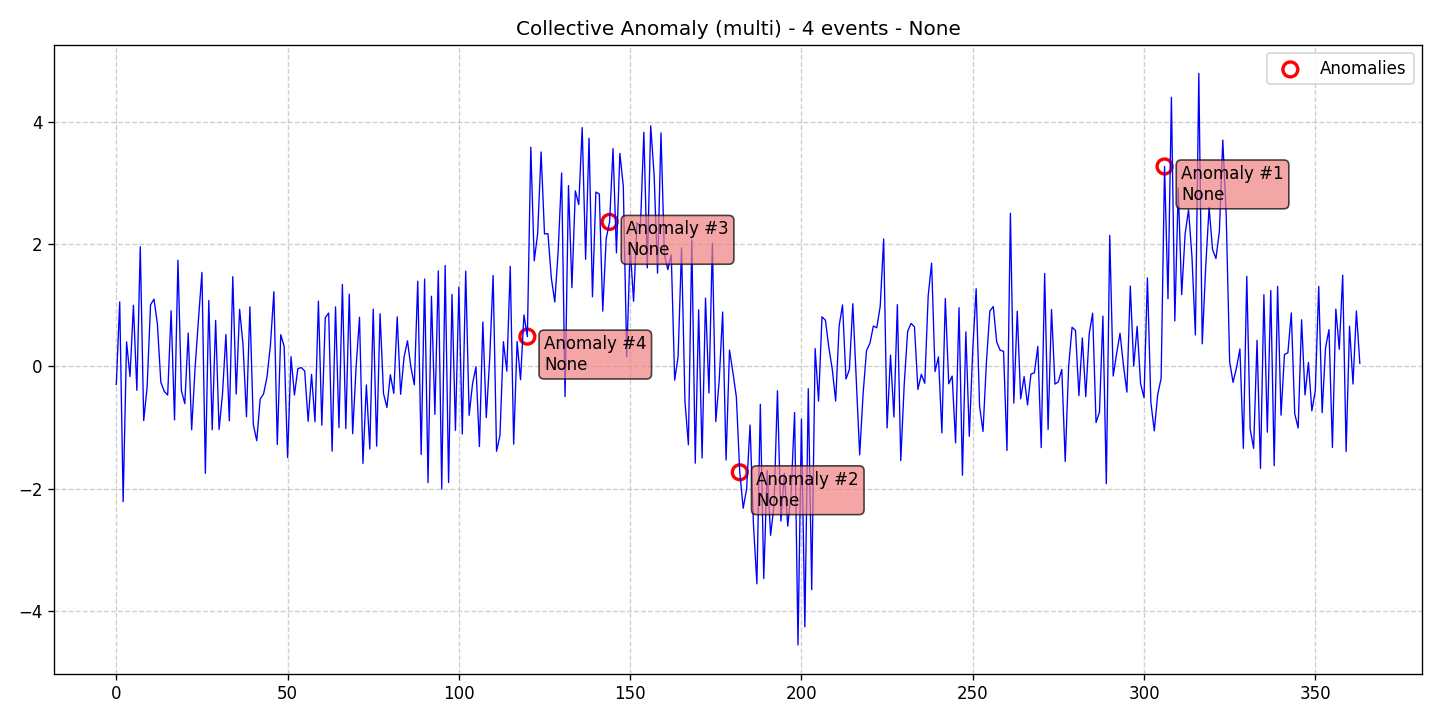

Values plotted in this chart, from the file beside it:
data, stationary, det_lin_up, det_lin_down, det_quad, det_cubic, det_exp, det_damped, stoc_trend, volatility, single_seas, multiple_seas, point_anom_single, point_anom_multi, collect_anom, context_anom, mean_shift, var_shift, trend_shift, date, is_break, is_anomaly, is_multi, location_beginning
-0.2956, 0, 0, 0, 0, 0, 0, 0, 0, 0, 0, 0, 0, 0, 1, 0, 0, 0, 0, 2020-01-01, 0, 0, 1, 0
1.057, 0, 0, 0, 0, 0, 0, 0, 0, 0, 0, 0, 0, 0, 1, 0, 0, 0, 0, 2020-01-02, 0, 0, 1, 0
-2.216, 0, 0, 0, 0, 0, 0, 0, 0, 0, 0, 0, 0, 0, 1, 0, 0, 0, 0, 2020-01-03, 0, 0, 1, 0
0.4026, 0, 0, 0, 0, 0, 0, 0, 0, 0, 0, 0, 0, 0, 1, 0, 0, 0, 0, 2020-01-04, 0, 0, 1, 0
-0.1662, 0, 0, 0, 0, 0, 0, 0, 0, 0, 0, 0, 0, 0, 1, 0, 0, 0, 0, 2020-01-05, 0, 0, 1, 0
1.001, 0, 0, 0, 0, 0, 0, 0, 0, 0, 0, 0, 0, 0, 1, 0, 0, 0, 0, 2020-01-06, 0, 0, 1, 0
-0.3907, 0, 0, 0, 0, 0, 0, 0, 0, 0, 0, 0, 0, 0, 1, 0, 0, 0, 0, 2020-01-07, 0, 0, 1, 0
1.96, 0, 0, 0, 0, 0, 0, 0, 0, 0, 0, 0, 0, 0, 1, 0, 0, 0, 0, 2020-01-08, 0, 0, 1, 0
-0.8864, 0, 0, 0, 0, 0, 0, 0, 0, 0, 0, 0, 0, 0, 1, 0, 0, 0, 0, 2020-01-09, 0, 0, 1, 0
-0.3382, 0, 0, 0, 0, 0, 0, 0, 0, 0, 0, 0, 0, 0, 1, 0, 0, 0, 0, 2020-01-10, 0, 0, 1, 0
1.009, 0, 0, 0, 0, 0, 0, 0, 0, 0, 0, 0, 0, 0, 1, 0, 0, 0, 0, 2020-01-11, 0, 0, 1, 0
1.103, 0, 0, 0, 0, 0, 0, 0, 0, 0, 0, 0, 0, 0, 1, 0, 0, 0, 0, 2020-01-12, 0, 0, 1, 0
0.694, 0, 0, 0, 0, 0, 0, 0, 0, 0, 0, 0, 0, 0, 1, 0, 0, 0, 0, 2020-01-13, 0, 0, 1, 0
-0.2588, 0, 0, 0, 0, 0, 0, 0, 0, 0, 0, 0, 0, 0, 1, 0, 0, 0, 0, 2020-01-14, 0, 0, 1, 0
-0.4072, 0, 0, 0, 0, 0, 0, 0, 0, 0, 0, 0, 0, 0, 1, 0, 0, 0, 0, 2020-01-15, 0, 0, 1, 0
-0.4687, 0, 0, 0, 0, 0, 0, 0, 0, 0, 0, 0, 0, 0, 1, 0, 0, 0, 0, 2020-01-16, 0, 0, 1, 0
0.912, 0, 0, 0, 0, 0, 0, 0, 0, 0, 0, 0, 0, 0, 1, 0, 0, 0, 0, 2020-01-17, 0, 0, 1, 0
-0.8764, 0, 0, 0, 0, 0, 0, 0, 0, 0, 0, 0, 0, 0, 1, 0, 0, 0, 0, 2020-01-18, 0, 0, 1, 0
1.74, 0, 0, 0, 0, 0, 0, 0, 0, 0, 0, 0, 0, 0, 1, 0, 0, 0, 0, 2020-01-19, 0, 0, 1, 0
-0.3956, 0, 0, 0, 0, 0, 0, 0, 0, 0, 0, 0, 0, 0, 1, 0, 0, 0, 0, 2020-01-20, 0, 0, 1, 0
-0.6095, 0, 0, 0, 0, 0, 0, 0, 0, 0, 0, 0, 0, 0, 1, 0, 0, 0, 0, 2020-01-21, 0, 0, 1, 0
0.5464, 0, 0, 0, 0, 0, 0, 0, 0, 0, 0, 0, 0, 0, 1, 0, 0, 0, 0, 2020-01-22, 0, 0, 1, 0
-1.038, 0, 0, 0, 0, 0, 0, 0, 0, 0, 0, 0, 0, 0, 1, 0, 0, 0, 0, 2020-01-23, 0, 0, 1, 0
-0.02109, 0, 0, 0, 0, 0, 0, 0, 0, 0, 0, 0, 0, 0, 1, 0, 0, 0, 0, 2020-01-24, 0, 0, 1, 0
0.7789, 0, 0, 0, 0, 0, 0, 0, 0, 0, 0, 0, 0, 0, 1, 0, 0, 0, 0, 2020-01-25, 0, 0, 1, 0
1.541, 0, 0, 0, 0, 0, 0, 0, 0, 0, 0, 0, 0, 0, 1, 0, 0, 0, 0, 2020-01-26, 0, 0, 1, 0
-1.751, 0, 0, 0, 0, 0, 0, 0, 0, 0, 0, 0, 0, 0, 1, 0, 0, 0, 0, 2020-01-27, 0, 0, 1, 0
1.08, 0, 0, 0, 0, 0, 0, 0, 0, 0, 0, 0, 0, 0, 1, 0, 0, 0, 0, 2020-01-28, 0, 0, 1, 0
-1.038, 0, 0, 0, 0, 0, 0, 0, 0, 0, 0, 0, 0, 0, 1, 0, 0, 0, 0, 2020-01-29, 0, 0, 1, 0
0.7541, 0, 0, 0, 0, 0, 0, 0, 0, 0, 0, 0, 0, 0, 1, 0, 0, 0, 0, 2020-01-30, 0, 0, 1, 0
-1.033, 0, 0, 0, 0, 0, 0, 0, 0, 0, 0, 0, 0, 0, 1, 0, 0, 0, 0, 2020-01-31, 0, 0, 1, 0
-0.4537, 0, 0, 0, 0, 0, 0, 0, 0, 0, 0, 0, 0, 0, 1, 0, 0, 0, 0, 2020-02-01, 0, 0, 1, 0
0.5233, 0, 0, 0, 0, 0, 0, 0, 0, 0, 0, 0, 0, 0, 1, 0, 0, 0, 0, 2020-02-02, 0, 0, 1, 0
-0.8914, 0, 0, 0, 0, 0, 0, 0, 0, 0, 0, 0, 0, 0, 1, 0, 0, 0, 0, 2020-02-03, 0, 0, 1, 0
1.47, 0, 0, 0, 0, 0, 0, 0, 0, 0, 0, 0, 0, 0, 1, 0, 0, 0, 0, 2020-02-04, 0, 0, 1, 0
-0.4524, 0, 0, 0, 0, 0, 0, 0, 0, 0, 0, 0, 0, 0, 1, 0, 0, 0, 0, 2020-02-05, 0, 0, 1, 0
0.9353, 0, 0, 0, 0, 0, 0, 0, 0, 0, 0, 0, 0, 0, 1, 0, 0, 0, 0, 2020-02-06, 0, 0, 1, 0
0.3516, 0, 0, 0, 0, 0, 0, 0, 0, 0, 0, 0, 0, 0, 1, 0, 0, 0, 0, 2020-02-07, 0, 0, 1, 0
-0.8239, 0, 0, 0, 0, 0, 0, 0, 0, 0, 0, 0, 0, 0, 1, 0, 0, 0, 0, 2020-02-08, 0, 0, 1, 0
0.9775, 0, 0, 0, 0, 0, 0, 0, 0, 0, 0, 0, 0, 0, 1, 0, 0, 0, 0, 2020-02-09, 0, 0, 1, 0
-0.9525, 0, 0, 0, 0, 0, 0, 0, 0, 0, 0, 0, 0, 0, 1, 0, 0, 0, 0, 2020-02-10, 0, 0, 1, 0
-1.217, 0, 0, 0, 0, 0, 0, 0, 0, 0, 0, 0, 0, 0, 1, 0, 0, 0, 0, 2020-02-11, 0, 0, 1, 0
-0.5363, 0, 0, 0, 0, 0, 0, 0, 0, 0, 0, 0, 0, 0, 1, 0, 0, 0, 0, 2020-02-12, 0, 0, 1, 0
-0.4491, 0, 0, 0, 0, 0, 0, 0, 0, 0, 0, 0, 0, 0, 1, 0, 0, 0, 0, 2020-02-13, 0, 0, 1, 0
-0.169, 0, 0, 0, 0, 0, 0, 0, 0, 0, 0, 0, 0, 0, 1, 0, 0, 0, 0, 2020-02-14, 0, 0, 1, 0
0.3527, 0, 0, 0, 0, 0, 0, 0, 0, 0, 0, 0, 0, 0, 1, 0, 0, 0, 0, 2020-02-15, 0, 0, 1, 0
1.224, 0, 0, 0, 0, 0, 0, 0, 0, 0, 0, 0, 0, 0, 1, 0, 0, 0, 0, 2020-02-16, 0, 0, 1, 0
-1.279, 0, 0, 0, 0, 0, 0, 0, 0, 0, 0, 0, 0, 0, 1, 0, 0, 0, 0, 2020-02-17, 0, 0, 1, 0
0.5196, 0, 0, 0, 0, 0, 0, 0, 0, 0, 0, 0, 0, 0, 1, 0, 0, 0, 0, 2020-02-18, 0, 0, 1, 0
0.3285, 0, 0, 0, 0, 0, 0, 0, 0, 0, 0, 0, 0, 0, 1, 0, 0, 0, 0, 2020-02-19, 0, 0, 1, 0
-1.491, 0, 0, 0, 0, 0, 0, 0, 0, 0, 0, 0, 0, 0, 1, 0, 0, 0, 0, 2020-02-20, 0, 0, 1, 0
0.1597, 0, 0, 0, 0, 0, 0, 0, 0, 0, 0, 0, 0, 0, 1, 0, 0, 0, 0, 2020-02-21, 0, 0, 1, 0
-0.4683, 0, 0, 0, 0, 0, 0, 0, 0, 0, 0, 0, 0, 0, 1, 0, 0, 0, 0, 2020-02-22, 0, 0, 1, 0
-0.03614, 0, 0, 0, 0, 0, 0, 0, 0, 0, 0, 0, 0, 0, 1, 0, 0, 0, 0, 2020-02-23, 0, 0, 1, 0
-0.01834, 0, 0, 0, 0, 0, 0, 0, 0, 0, 0, 0, 0, 0, 1, 0, 0, 0, 0, 2020-02-24, 0, 0, 1, 0
-0.07614, 0, 0, 0, 0, 0, 0, 0, 0, 0, 0, 0, 0, 0, 1, 0, 0, 0, 0, 2020-02-25, 0, 0, 1, 0
-0.8989, 0, 0, 0, 0, 0, 0, 0, 0, 0, 0, 0, 0, 0, 1, 0, 0, 0, 0, 2020-02-26, 0, 0, 1, 0
-0.1299, 0, 0, 0, 0, 0, 0, 0, 0, 0, 0, 0, 0, 0, 1, 0, 0, 0, 0, 2020-02-27, 0, 0, 1, 0
-0.9072, 0, 0, 0, 0, 0, 0, 0, 0, 0, 0, 0, 0, 0, 1, 0, 0, 0, 0, 2020-02-28, 0, 0, 1, 0
1.069, 0, 0, 0, 0, 0, 0, 0, 0, 0, 0, 0, 0, 0, 1, 0, 0, 0, 0, 2020-02-29, 0, 0, 1, 0
... 304 more rows
